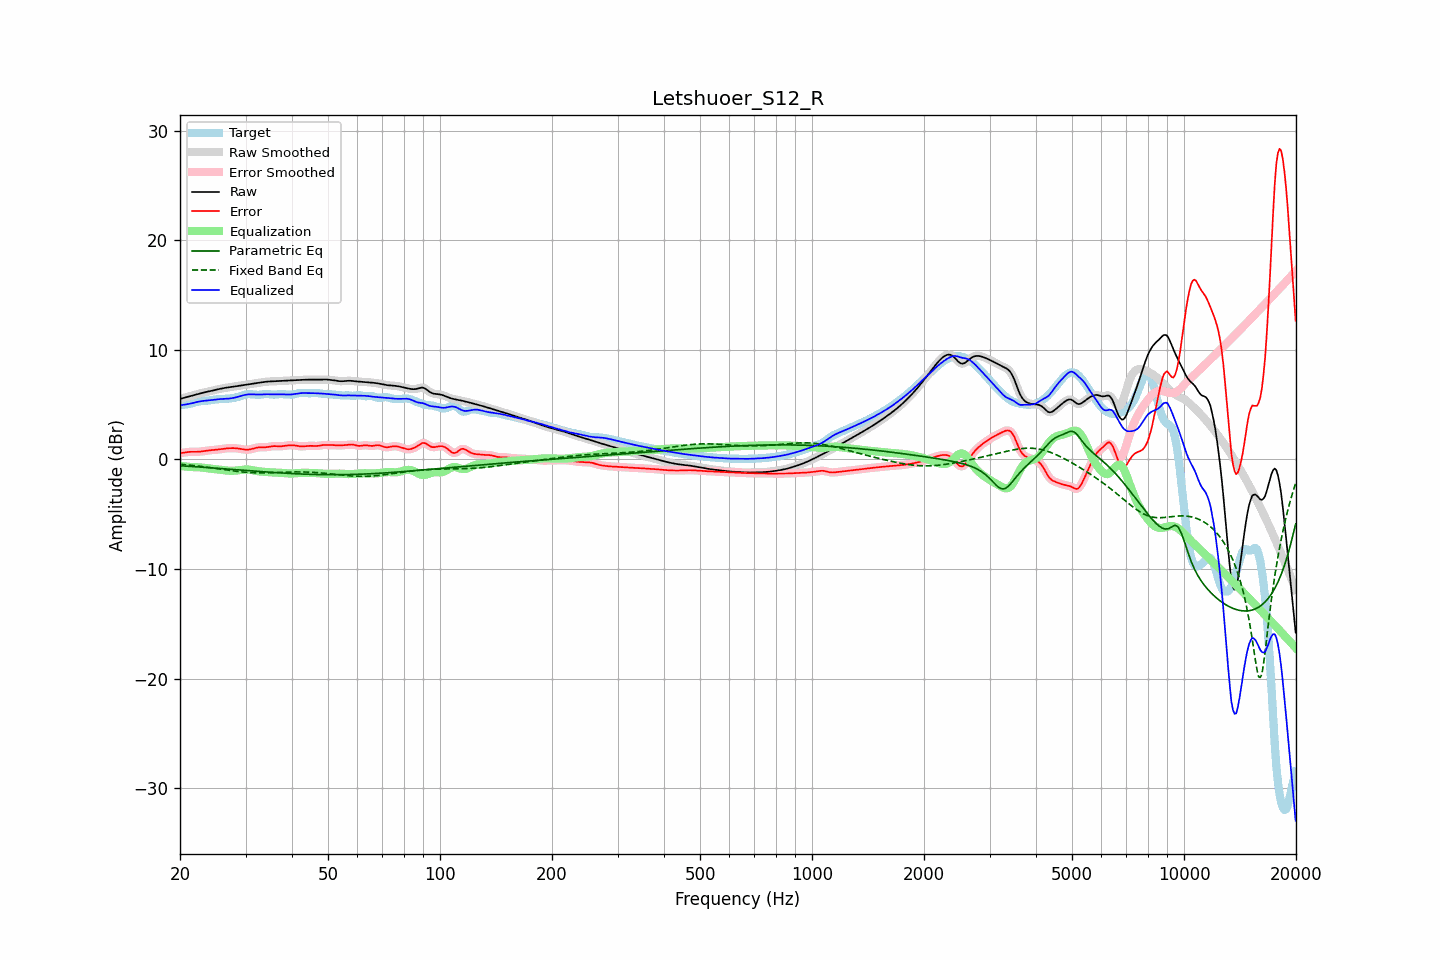

The data file committed next to this chart (first rows):
frequency, raw, error, smoothed, error_smoothed, equalization, parametric_eq, fixed_band_eq, equalized_raw, equalized_smoothed, target
20.00, 5.52, 0.57, 5.52, 0.57, -0.58, -0.57, -0.44, 4.94, 4.94, 4.95
20.20, 5.56, 0.59, 5.56, 0.60, -0.60, -0.58, -0.45, 4.96, 4.96, 4.97
20.40, 5.61, 0.62, 5.61, 0.62, -0.62, -0.59, -0.46, 4.99, 4.99, 4.99
20.61, 5.65, 0.64, 5.65, 0.64, -0.64, -0.60, -0.48, 5.01, 5.01, 5.01
20.81, 5.69, 0.66, 5.69, 0.66, -0.65, -0.61, -0.49, 5.03, 5.03, 5.02
21.02, 5.73, 0.68, 5.73, 0.68, -0.67, -0.62, -0.50, 5.06, 5.06, 5.05
21.23, 5.77, 0.69, 5.77, 0.69, -0.68, -0.63, -0.52, 5.09, 5.09, 5.07
21.44, 5.81, 0.70, 5.81, 0.70, -0.69, -0.64, -0.53, 5.12, 5.12, 5.11
21.66, 5.85, 0.70, 5.85, 0.70, -0.70, -0.65, -0.55, 5.15, 5.15, 5.15
21.87, 5.89, 0.70, 5.89, 0.70, -0.70, -0.66, -0.57, 5.19, 5.19, 5.19
22.09, 5.93, 0.70, 5.93, 0.70, -0.70, -0.67, -0.58, 5.23, 5.23, 5.23
22.31, 5.97, 0.70, 5.97, 0.70, -0.71, -0.68, -0.60, 5.26, 5.26, 5.27
22.54, 6.01, 0.71, 6.01, 0.71, -0.72, -0.69, -0.62, 5.29, 5.29, 5.30
22.76, 6.05, 0.72, 6.05, 0.72, -0.73, -0.70, -0.63, 5.32, 5.32, 5.33
22.99, 6.08, 0.74, 6.08, 0.74, -0.75, -0.71, -0.65, 5.34, 5.34, 5.34
23.22, 6.12, 0.77, 6.12, 0.77, -0.77, -0.72, -0.67, 5.35, 5.35, 5.35
23.45, 6.15, 0.79, 6.15, 0.79, -0.79, -0.73, -0.69, 5.36, 5.36, 5.36
23.69, 6.18, 0.81, 6.18, 0.81, -0.80, -0.74, -0.71, 5.38, 5.37, 5.37
23.92, 6.21, 0.83, 6.21, 0.83, -0.82, -0.75, -0.73, 5.39, 5.39, 5.38
24.16, 6.24, 0.84, 6.24, 0.84, -0.84, -0.76, -0.75, 5.40, 5.41, 5.40
24.40, 6.28, 0.85, 6.28, 0.85, -0.85, -0.77, -0.77, 5.42, 5.42, 5.42
24.65, 6.31, 0.87, 6.31, 0.87, -0.87, -0.78, -0.79, 5.44, 5.44, 5.45
24.89, 6.35, 0.88, 6.35, 0.88, -0.89, -0.79, -0.81, 5.46, 5.46, 5.47
25.14, 6.38, 0.90, 6.38, 0.90, -0.90, -0.80, -0.83, 5.48, 5.48, 5.49
25.39, 6.42, 0.91, 6.42, 0.92, -0.92, -0.81, -0.85, 5.50, 5.50, 5.50
25.65, 6.45, 0.94, 6.45, 0.94, -0.94, -0.83, -0.88, 5.51, 5.51, 5.51
25.91, 6.48, 0.96, 6.48, 0.96, -0.96, -0.84, -0.90, 5.52, 5.52, 5.52
26.16, 6.51, 0.98, 6.51, 0.98, -0.98, -0.85, -0.92, 5.53, 5.53, 5.53
26.43, 6.53, 1.00, 6.53, 1.00, -1.00, -0.86, -0.94, 5.54, 5.54, 5.53
26.69, 6.55, 1.01, 6.55, 1.01, -1.01, -0.87, -0.96, 5.54, 5.54, 5.54
26.96, 6.58, 1.02, 6.58, 1.02, -1.02, -0.88, -0.98, 5.55, 5.55, 5.55
27.23, 6.60, 1.03, 6.60, 1.03, -1.03, -0.89, -1.00, 5.57, 5.57, 5.57
27.50, 6.62, 1.03, 6.62, 1.04, -1.03, -0.90, -1.02, 5.59, 5.59, 5.59
27.77, 6.64, 1.03, 6.64, 1.03, -1.03, -0.91, -1.04, 5.61, 5.61, 5.61
28.05, 6.67, 1.03, 6.66, 1.03, -1.02, -0.93, -1.06, 5.64, 5.64, 5.64
28.33, 6.69, 1.02, 6.69, 1.02, -1.01, -0.94, -1.08, 5.68, 5.68, 5.67
28.62, 6.71, 1.00, 6.71, 1.00, -0.99, -0.95, -1.10, 5.72, 5.72, 5.71
28.90, 6.73, 0.98, 6.73, 0.98, -0.97, -0.96, -1.11, 5.76, 5.76, 5.75
29.19, 6.75, 0.96, 6.75, 0.95, -0.95, -0.97, -1.13, 5.80, 5.80, 5.80
29.48, 6.78, 0.93, 6.78, 0.93, -0.93, -0.98, -1.14, 5.85, 5.85, 5.85
29.78, 6.80, 0.91, 6.80, 0.91, -0.92, -0.99, -1.16, 5.88, 5.88, 5.89
30.08, 6.82, 0.90, 6.82, 0.90, -0.91, -1.00, -1.17, 5.91, 5.91, 5.93
30.38, 6.84, 0.89, 6.84, 0.89, -0.91, -1.02, -1.18, 5.93, 5.93, 5.95
30.68, 6.87, 0.91, 6.87, 0.91, -0.93, -1.03, -1.19, 5.94, 5.94, 5.96
30.99, 6.89, 0.93, 6.89, 0.93, -0.95, -1.04, -1.20, 5.94, 5.94, 5.96
31.30, 6.91, 0.97, 6.91, 0.97, -0.98, -1.05, -1.21, 5.94, 5.94, 5.94
31.61, 6.94, 1.01, 6.94, 1.01, -1.01, -1.06, -1.21, 5.93, 5.93, 5.93
31.93, 6.96, 1.05, 6.96, 1.05, -1.04, -1.07, -1.22, 5.92, 5.92, 5.90
32.24, 6.98, 1.08, 6.98, 1.08, -1.06, -1.08, -1.22, 5.92, 5.92, 5.90
32.57, 7.00, 1.11, 7.00, 1.10, -1.08, -1.09, -1.22, 5.92, 5.92, 5.89
32.89, 7.02, 1.11, 7.02, 1.11, -1.10, -1.10, -1.22, 5.92, 5.92, 5.91
33.22, 7.04, 1.11, 7.04, 1.11, -1.11, -1.11, -1.22, 5.93, 5.93, 5.93
33.55, 7.07, 1.11, 7.07, 1.11, -1.12, -1.12, -1.22, 5.94, 5.94, 5.96
33.89, 7.08, 1.11, 7.08, 1.12, -1.13, -1.14, -1.22, 5.95, 5.95, 5.97
34.23, 7.10, 1.13, 7.10, 1.13, -1.15, -1.15, -1.22, 5.95, 5.95, 5.97
34.57, 7.11, 1.15, 7.11, 1.15, -1.16, -1.16, -1.21, 5.95, 5.95, 5.96
34.92, 7.12, 1.17, 7.12, 1.17, -1.17, -1.17, -1.21, 5.95, 5.95, 5.95
35.27, 7.13, 1.20, 7.13, 1.20, -1.18, -1.18, -1.20, 5.94, 5.94, 5.93
35.62, 7.13, 1.21, 7.13, 1.21, -1.19, -1.19, -1.20, 5.94, 5.94, 5.92
35.97, 7.14, 1.22, 7.14, 1.21, -1.20, -1.20, -1.19, 5.94, 5.94, 5.92
... 635 more rows
